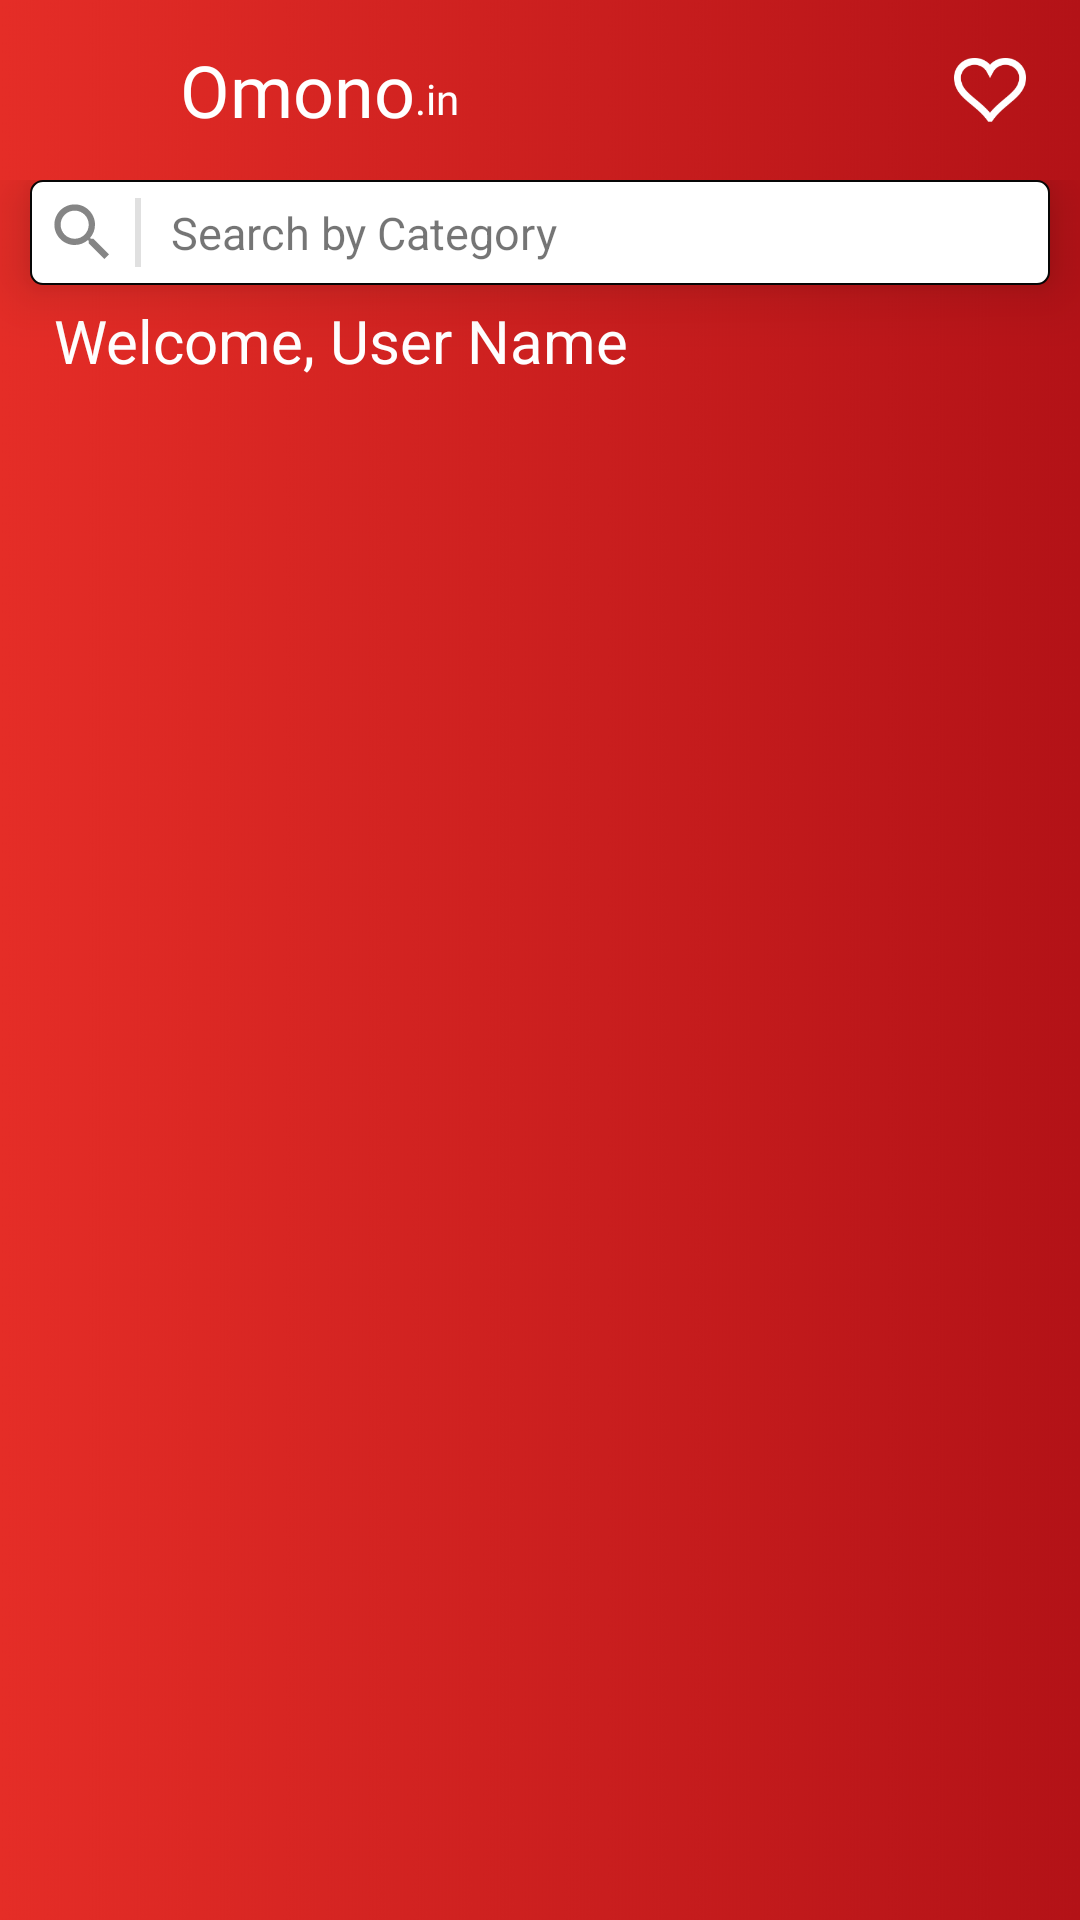

Android layout source for this screen:
<!-- AndroidManifest.xml: application theme AppTheme -->
<!-- res/layout/btn_toolbar.xml -->
<?xml version="1.0" encoding="utf-8"?>
<LinearLayout xmlns:android="http://schemas.android.com/apk/res/android"
    android:id="@+id/btntoolbar"
    android:orientation="vertical"
    android:layout_width="match_parent"
    android:layout_height="140dp"
    android:background="@drawable/sin_city_toolbar"
    android:elevation="12dp">

    <RelativeLayout
        android:id="@+id/toplayout"
        android:layout_width="match_parent"
        android:layout_height="wrap_content"
        android:padding="10dp">

        <ImageView
            android:id="@+id/navigation_btn"
            android:layout_width="40dp"
            android:layout_height="40dp"
            android:padding="5dp"
            android:layout_centerVertical="true"
            android:src="@drawable/ic_menu_icon_white" />

        <TextView
            android:id="@+id/app_slogan"
            android:layout_width="wrap_content"
            android:layout_height="wrap_content"
            android:layout_centerVertical="true"
            android:layout_marginStart="10dp"
            android:layout_marginLeft="10dp"
            android:layout_toEndOf="@id/navigation_btn"
            android:layout_toRightOf="@id/navigation_btn"
            android:fontFamily="@font/actor"
            android:text="@string/app_domain1"
            android:textColor="@color/white"
            android:textSize="24sp" />

        <TextView
            android:layout_width="wrap_content"
            android:layout_height="wrap_content"
            android:layout_alignBottom="@id/app_slogan"
            android:layout_toEndOf="@id/app_slogan"
            android:layout_toRightOf="@id/app_slogan"
            android:fontFamily="@font/actor"
            android:text="@string/app_domain2"
            android:textColor="@color/white"
            android:textSize="14sp" />

        <ImageView
            android:id="@+id/wishlist_toolbar_icon"
            android:layout_width="40dp"
            android:layout_height="40dp"
            android:layout_marginStart="10dp"
            android:layout_marginLeft="10dp"
            android:layout_alignParentRight="true"
            android:padding="8dp"
            android:src="@drawable/heart_white_thick_stroke"
            android:layout_alignParentEnd="true" />

        <ImageView
            android:id="@+id/notifications_toolbar_icon"
            android:layout_width="40dp"
            android:layout_height="40dp"
            android:layout_toLeftOf="@id/wishlist_toolbar_icon"
            android:padding="5dp"
            android:src="@drawable/ic_notification_white"
            android:layout_toStartOf="@id/wishlist_toolbar_icon" />

    </RelativeLayout>

    <RelativeLayout
        android:layout_width="match_parent"
        android:layout_height="wrap_content">

        <RelativeLayout
            android:id="@+id/buttonBar"
            android:layout_width="match_parent"
            android:layout_height="35dp"
            android:background="@drawable/custom_search_bar"
            android:layout_marginHorizontal="10dp"
            android:elevation="12dp">

            <ImageView
                android:layout_width="35dp"
                android:layout_height="35dp"
                android:id="@+id/magniGlass"
                android:src="@drawable/ic_action_search"
                android:layout_alignParentLeft="true"
                android:layout_centerVertical="true"
                android:layout_alignParentStart="true" />

            <View
                android:id="@+id/divider3"
                android:layout_width="2dp"
                android:layout_height="match_parent"
                android:layout_marginVertical="6dp"
                android:background="?android:attr/listDivider"
                android:layout_toRightOf="@id/magniGlass"
                android:layout_toEndOf="@id/magniGlass" />

            <TextView
                android:layout_width="wrap_content"
                android:layout_height="wrap_content"
                android:text="@string/searchcat"
                android:textSize="15sp"
                android:layout_centerVertical="true"
                android:layout_marginLeft="10dp"
                android:layout_marginStart="10dp"
                android:layout_toRightOf="@id/divider3"
                android:layout_toEndOf="@id/divider3" />

        </RelativeLayout>

        <TextView
            android:layout_width="wrap_content"
            android:layout_height="wrap_content"
            android:id="@+id/welcomeslogan"
            android:textColor="@color/white"
            android:text="Welcome, User Name"
            android:textSize="20sp"
            android:layout_below="@id/buttonBar"
            android:layout_marginLeft="18dp"
            android:layout_marginStart="18dp"
            android:layout_marginTop="5dp"/>

    </RelativeLayout>

</LinearLayout>
<!-- resources referenced by this layout -->
<resources>
  <color name="white">#ffffff</color>
  <!-- drawable custom_search_bar (drawable) -->
  <?xml version="1.0" encoding="utf-8"?>
  <shape xmlns:android="http://schemas.android.com/apk/res/android" android:shape="rectangle">
  
      <solid android:color="#FFFFFF"/>
      <corners android:radius="4dp"/>
      <stroke
          android:width="0.5dp"
          android:color="#070606" />
  
  
  </shape>
  <!-- drawable heart_white_thick_stroke: png bitmap (drawable-hdpi, 2344 bytes) -->
  <!-- drawable ic_action_search (drawable-anydpi) -->
  <vector xmlns:android="http://schemas.android.com/apk/res/android"
      android:width="35dp"
      android:height="35dp"
      android:viewportWidth="33.6"
      android:viewportHeight="33.6"
      android:tint="#333333"
      android:alpha="0.6">
    <group android:translateX="4.8"
        android:translateY="4.8">
        <path
            android:fillColor="#FF000000"
            android:pathData="M15.5,14h-0.79l-0.28,-0.27C15.41,12.59 16,11.11 16,9.5 16,5.91 13.09,3 9.5,3S3,5.91 3,9.5 5.91,16 9.5,16c1.61,0 3.09,-0.59 4.23,-1.57l0.27,0.28v0.79l5,4.99L20.49,19l-4.99,-5zM9.5,14C7.01,14 5,11.99 5,9.5S7.01,5 9.5,5 14,7.01 14,9.5 11.99,14 9.5,14z"/>
    </group>
  </vector>
  <!-- drawable sin_city_toolbar: jpg bitmap (drawable-xhdpi, 279578 bytes) -->
  <string name="app_domain1">Omono</string>
  <string name="app_domain2">.in</string>
  <string name="searchcat">Search by Category</string>
  <style name="AppTheme" parent="Theme.AppCompat.Light.NoActionBar">
          
          <item name="colorPrimary">@color/colorPrimary</item>
          <item name="colorPrimaryDark">@color/colorPrimaryDark</item>
          <item name="colorAccent">@color/colorAccent</item>
      </style>
  <color name="colorPrimary">#6200EE</color>
  <color name="colorPrimaryDark">#EF0909</color>
  <color name="colorAccent">#FB796F</color>
</resources>
